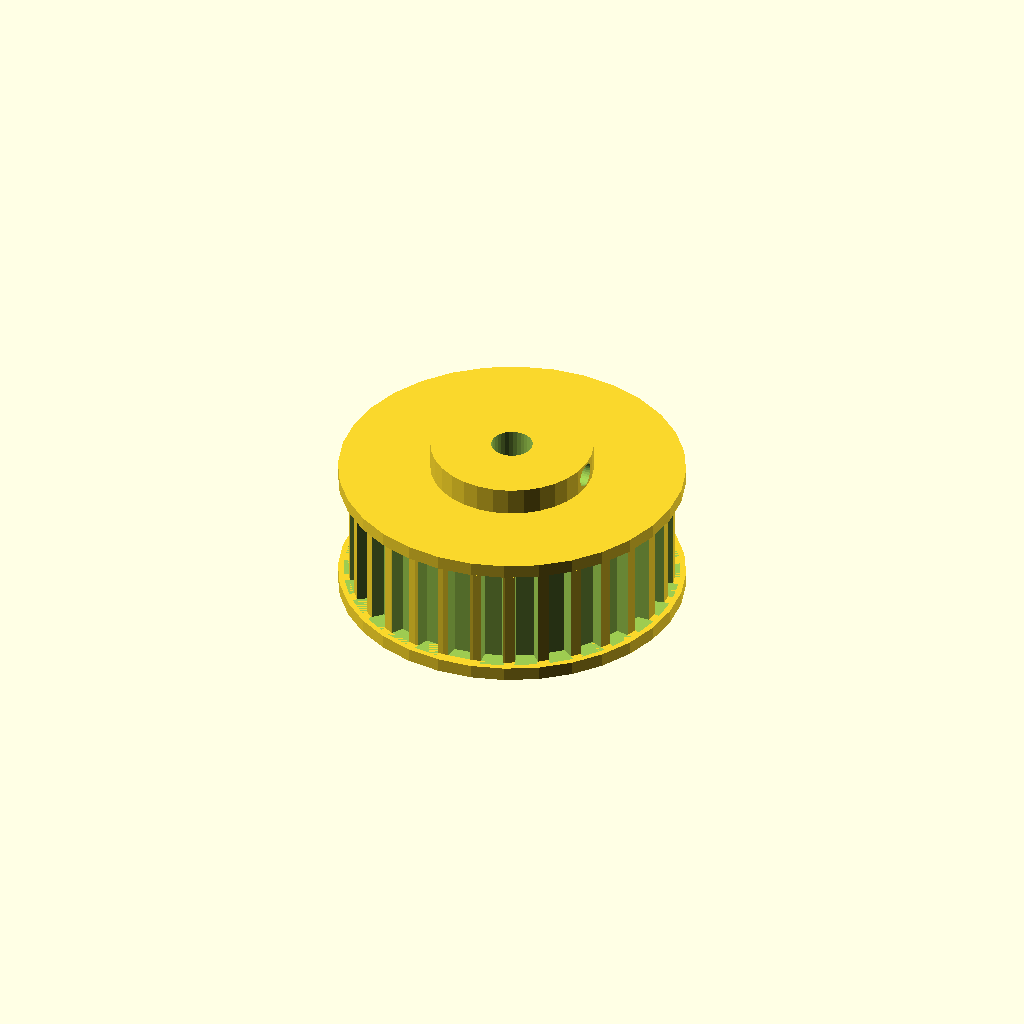
Cell 1 — every parameter at its default value.
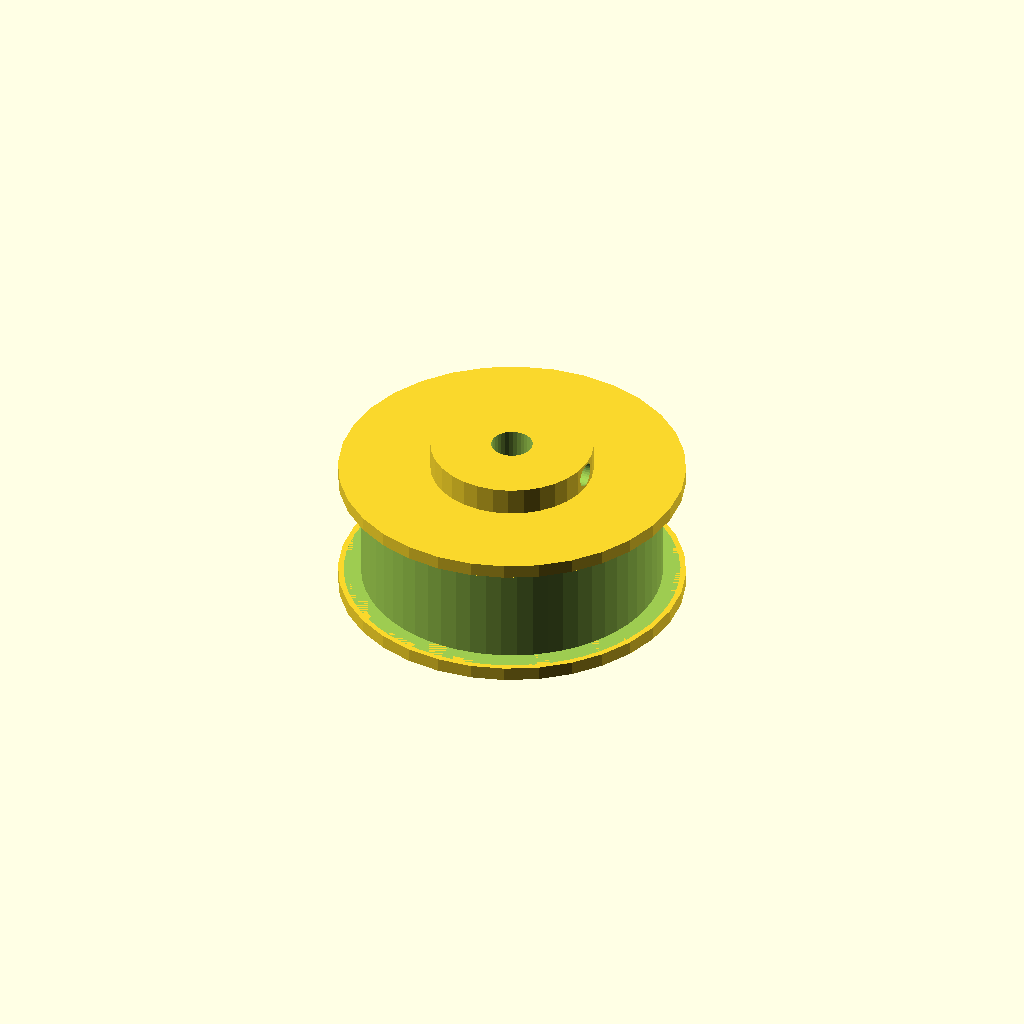
Cell 2 — n_teeth set to 60, the other parameters unchanged.
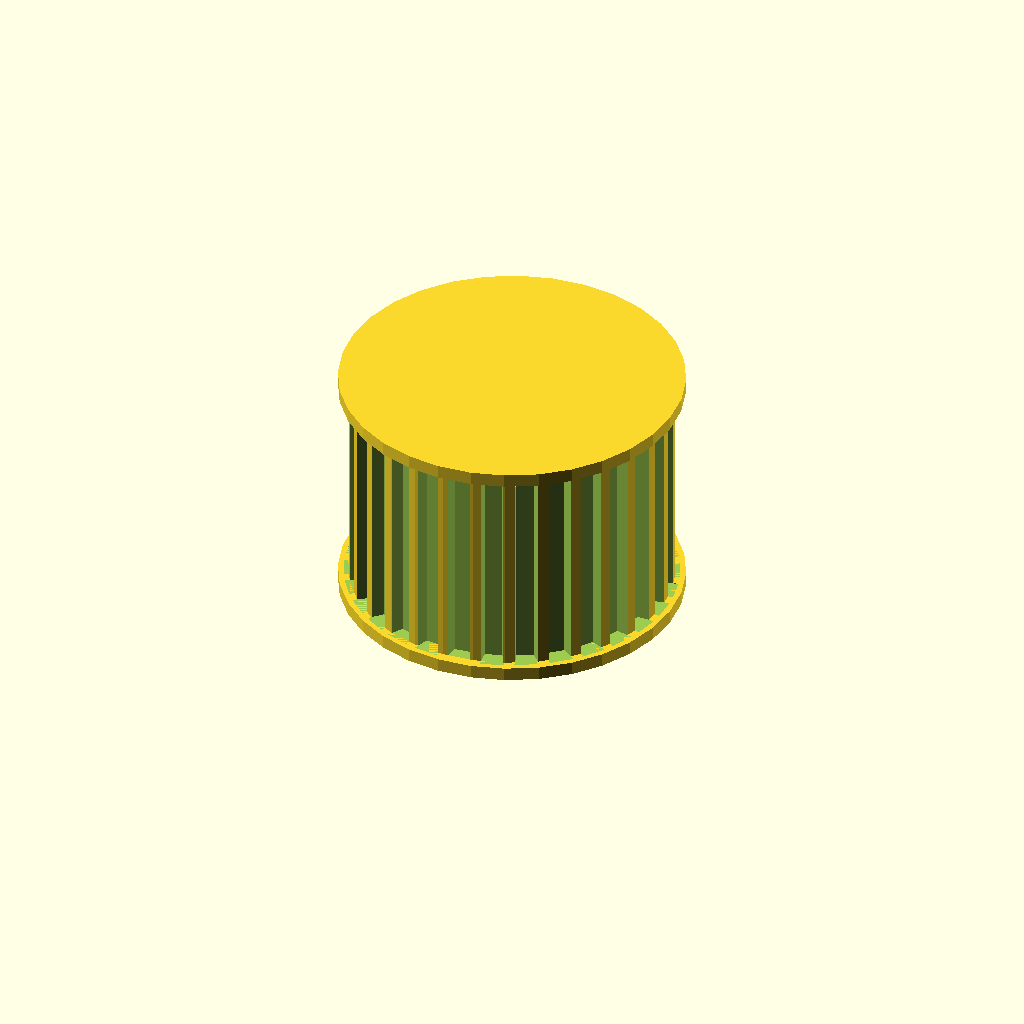
Cell 3: the same model with rim_w = 32.
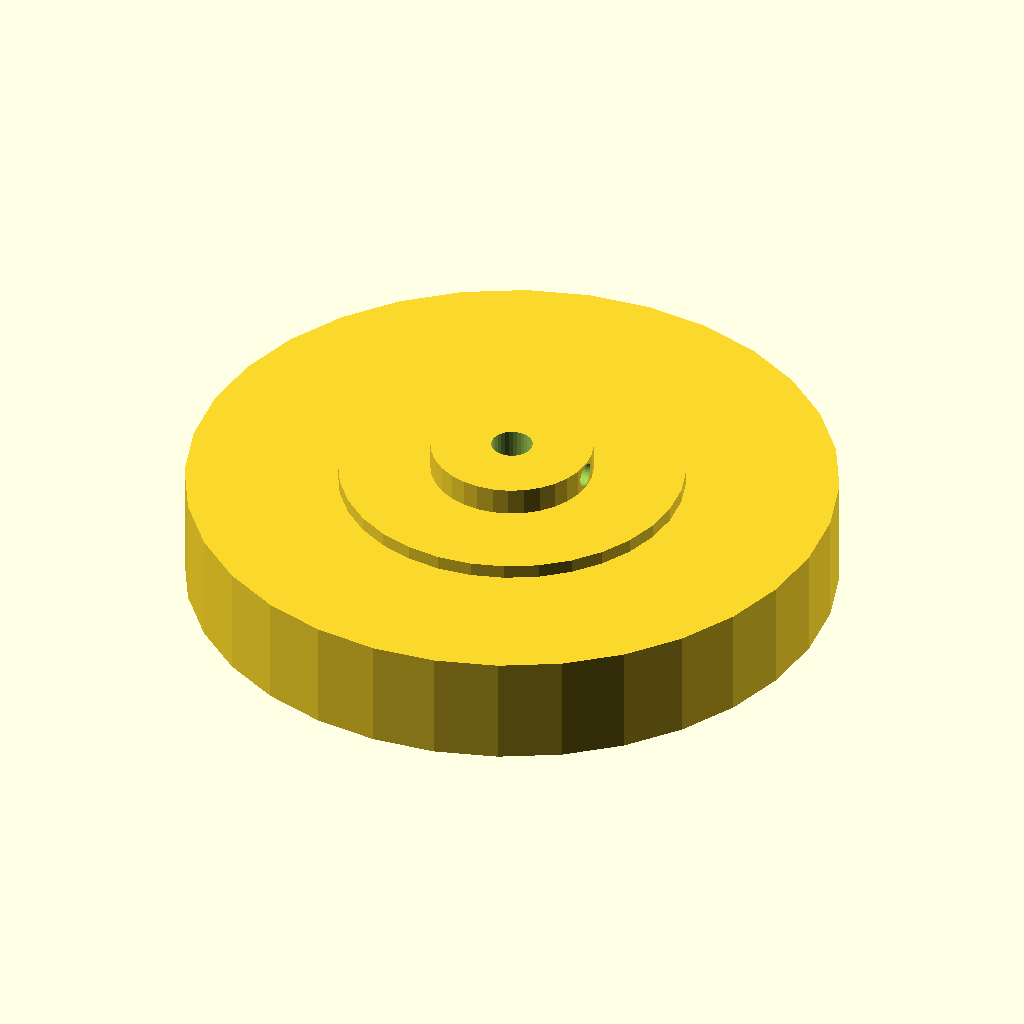
Cell 4: tip_d = 94.5 (everything else at default).
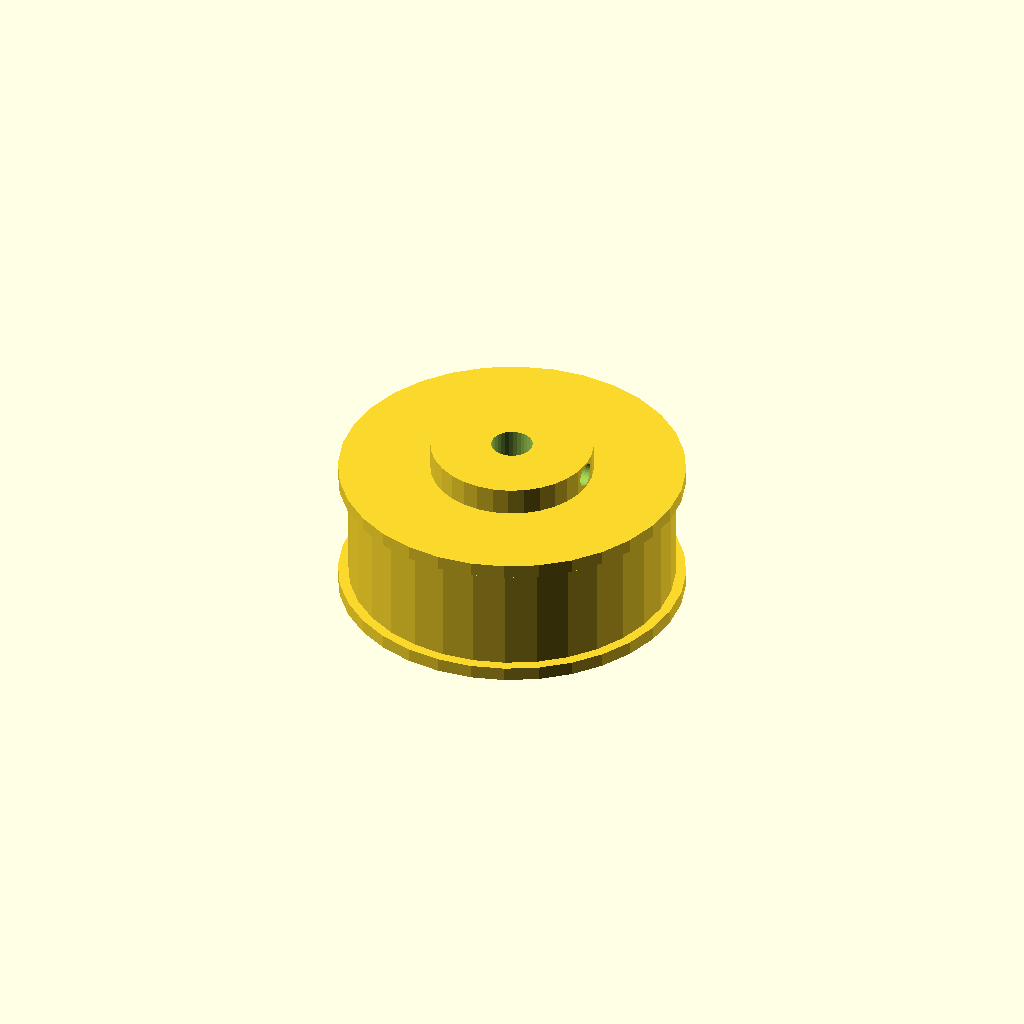
Cell 5: root_d = 89.3 (everything else at default).
All cells are drawn from one camera (rotation 55°, 0°, 25°, orthographic, colour scheme Cornfield), so only the parameter changes between them.
OpenSCAD source file optional_data/data/gen2/pulleys/part_0016.scad:
$fn = 32;

// ----------------------------------------------------------------------
// Timing pulley: T5 30T, pitch 5 mm, 50.25 mm x 24 mm
// ----------------------------------------------------------------------

// --- parameters (mm) ---
belt_pitch = 5;           // belt pitch
n_teeth = 30;             // number of grooves
rim_w = 16;               // belt width between the flanges
tip_d = 47.25;            // tip circle diameter
root_d = 44.65;           // groove bottom diameter
groove_h = 1.3;           // groove depth
tooth_w = 3;              // groove width at the tip circle
rim_d = 50.25;            // flange diameter
rim_t = 2;                // flange thickness
spigot_d = 43.05;         // flange spigot, sunk into the rim
spigot_h = 1.2;           // spigot depth into the rim
shaft_d = 6;              // shaft bore
hub_d = 23.62;            // hub diameter
hub_h = 4;                // hub above the flange
bottom_z = -2;            // lowest point of the pulley
top_z = 22;               // highest point of the pulley
set_d = 3.4;              // set screw tap hole

module rim() {
  cylinder(h = rim_w, d = tip_d);
}

module groove_cutter() {
  /* belt tooth groove: deeper than wide, cut through the belt width */
  translate([root_d / 2, 0, 0])
    linear_extrude(height = rim_w)
      polygon(points = [[-0.6, -tooth_w * 0.42], [groove_h + 0.6, -tooth_w * 0.6],
                        [groove_h + 0.6, tooth_w * 0.6], [-0.6, tooth_w * 0.42]]);
}

module flanges() {
  translate([0, 0, -rim_t]) cylinder(h = rim_t, d = rim_d);
  translate([0, 0, rim_w]) cylinder(h = rim_t, d = rim_d);
  translate([0, 0, -spigot_h]) cylinder(h = spigot_h + 0.6, d = spigot_d);
  translate([0, 0, rim_w - 0.6]) cylinder(h = spigot_h + 0.6, d = spigot_d);
}

module hub() {
  translate([0, 0, bottom_z]) cylinder(h = top_z - bottom_z, d = hub_d);
}

difference() {
  union() {
    rim();
    hub();
    flanges();
  }
  for (i = [0 : n_teeth - 1]) rotate([0, 0, i * 360 / n_teeth]) groove_cutter();
  translate([0, 0, bottom_z - 1]) cylinder(h = top_z - bottom_z + 2, d = shaft_d);
  translate([-1, 0, top_z - hub_h * 0.5]) rotate([0, 90, 0]) cylinder(h = hub_d / 2 + 3, d = set_d);
}
Customizer parameters (derived from the source; name, type, default, range or options):
belt_pitch: number, default 5
n_teeth: number, default 30
rim_w: number, default 16
tip_d: number, default 47.25
root_d: number, default 44.65
groove_h: number, default 1.3
tooth_w: number, default 3
rim_d: number, default 50.25
rim_t: number, default 2
spigot_d: number, default 43.05
spigot_h: number, default 1.2
shaft_d: number, default 6
hub_d: number, default 23.62
hub_h: number, default 4
bottom_z: number, default -2
top_z: number, default 22
set_d: number, default 3.4
